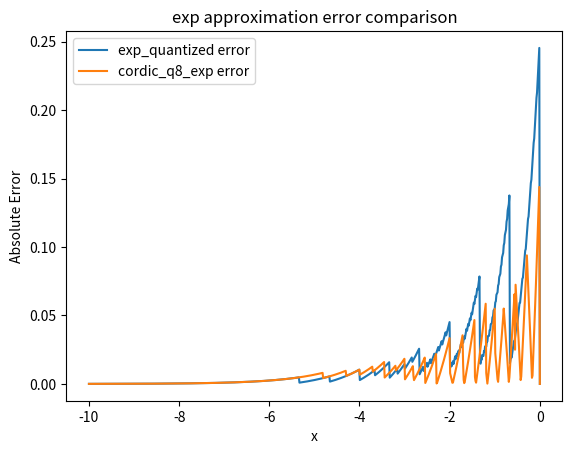

Generate this figure with matplotlib:
import math
import numpy as np
import matplotlib.pyplot as plt

"""
Q8 Coversion
"""
FRAC_BITS = 8   # Q8 小數位
SCALE = 1 << FRAC_BITS


"""
Useful conversion functions
"""
def float_to_q8(x: float) -> int:
    return int(round(x * SCALE))

def q8_to_float(x_q8: int) -> float:
    return x_q8 / SCALE

def float_to_q16(x: float) -> int:
    return int(round(x * (1 << 16)))

def q16_to_float(x_q16: int) -> float:
    return x_q16 / (1 << 16)

def near_even(x):
    lower = math.floor(x / 2) * 2   # 向下最近偶數
    upper = lower + 2                # 向上最近偶數

    # 比較哪個更接近 x
    if abs(x - lower) <= abs(x - upper):
        return lower
    else:
        return upper


"""
Q88 CORDIC implementation
"""
def cordic_q8(x_q8, y_q8, theta_q8, m, iterations=1, mode='circular'):
    """
    NOTE: the input x, y, theta are all in Q8 format (fixed-point with 8 fractional bits)
    (1) m=1,  rotation mode(V), vectoring mode(V)   (circular)
    (2) m=0,  rotation mode(V), vectoring mode(V)   (linear)
    (3) m=-1, rotation mode(V), vectoring mode(V)   (hyperbolic)
    """
    threshold = 1e-20
    hyperbolic_iteration = [
        1, 2, 3, 4, 4,
        5, 6, 7, 8, 9, 10, 11, 12, 13, 13,
        14, 15, 16, 17, 18, 19, 20, 21, 22, 23, 24, 25, 26, 27, 28, 29, 30, 31, 32, 33, 34, 35, 36, 37, 38, 39, 40, 40
    ]
    if m == -1 and iterations > len(hyperbolic_iteration):
        iterations = len(hyperbolic_iteration)
    convergence_list = []

    # Precompute the arctangent table for each iteration (Q8)
    if m == 1:
        LUT_table = [float_to_q8(math.atan(2**-i)) for i in range(iterations)]  # tan^-1(2^-i)
    elif m == 0:
        LUT_table = [float_to_q8(2**-i) for i in range(iterations)] # 2^-i
    elif m == -1:
        LUT_table = [int(round(math.atanh(2**-i) * 256)) for i in hyperbolic_iteration[:iterations]]
    else:
        raise ValueError("Invalid m parameter")
    # print(f"LUT_table: {LUT_table}")

    
    # CORDIC gain (will shrink, need to compensate at the end)
    K = 1.0
    if m == 1:
        for i in range(iterations):
            K *= 1 / math.sqrt(1 + 2**(-2*i))
    elif m == 0:
        K = 1.0
    elif m == -1:
        for i in hyperbolic_iteration[:iterations]:
            if theta_q8 == 0:
                break
            K *= 1 / math.sqrt(1 - 2**(-2*i))
    else:
        raise ValueError("Invalid m")
    
    K = float_to_q8(K)
            
    # Perform iterative rotation
    if m == -1:
        for i in range(iterations):
            if theta_q8 == 0:
                # print(f"Early stop at iteration {i}, theta almost 0")
                break
            
            idx = hyperbolic_iteration[i]
            if mode == "rotation":
                di = 1 if theta_q8 >= 0 else -1
                convergence_list.append(theta_q8)
            elif mode == "vectoring":
                di = -1 if y >= 0 else 1
                convergence_list.append(y)
            else:
                raise ValueError("Invalid mode")
            
            x_new = x_q8 + ((di * y_q8) >> idx)
            y_new = y_q8 + ((di * x_q8) >> idx)
            theta_q8 -= di * LUT_table[i]
            # theta -= di * LUT_table[idx]
            x_q8, y_q8 = x_new, y_new
            # print(f'x_q8: {q8_to_float(x_q8)}, y_q8: {q8_to_float(y_q8)}, theta_q8: {q8_to_float(theta_q8)}, idx: {idx}, LUT: {q8_to_float(LUT_table[i])}')
            # print(f"y{i}_{hyperbolic_iteration[i]}: {y_new}")
    else:
        for i in range(iterations):
            # Early termination: y is already close enough to 0
            if mode == "rotation":
                di = 1.0 if theta_q8 >= 0 else -1.0
                convergence_list.append(theta_q8)
                
                if abs(theta_q8) < threshold:
                    print(f"Early stop at iteration {i}, theta almost 0")
                    break
                
            elif mode == "vectoring":
                di = -1.0 if y >= 0 else 1.0
                convergence_list.append(y)
                
                if abs(y) < threshold:
                    print(f"Early stop at iteration {i}, y almost 0")
                    break

            else:
                raise ValueError("Invalid mode")

            x_new = x_q8 - (int(m * di * y_q8) >> i)
            y_new = y_q8 + (int(di * x_q8)     >> i)
            theta_q8 -= di * LUT_table[i]
            x_q8, y = x_new, y_new
            print(f"theta{i}: {theta_q8}, x{i}: {x_q8}, y{i}: {y_q8}")

    # print(f"Final K: {K}")
    # Output with gain compensation
    if m == 1 or m == -1:
        # print(f'Before K compensation: x: {x_q8}, y: {y_q8}, theta: {theta_q8}')
        return int(x_q8 * K)>>8, int(y_q8 * K)>>8, theta_q8, convergence_list
        # return int(x_q8 * K)>>16, int(y_q8 * K)>>16, theta_q8, convergence_list
        # return ((x_q8 << 8) * K)>>24, ((y_q8 << 8) * K)>>24, theta_q8, convergence_list
        # return (x_q8 * K)/256, (y_q8 * K)/256, theta_q8, convergence_list
    elif m == 0:
        return x_q8, y_q8, theta_q8, convergence_list
    
def cordic_q8_exp(x_q8, log2e, iterations=8):
    
    # Q8.8 fixed-point to float
    x = q8_to_float(x_q8)

    int_part = near_even(x)
    frac_part = x - int_part

    print(f"x_q8={x_q8}, int_part={int_part}, frac_part={frac_part}")
    
    temp = int_part + (int_part >> 1)
    print(f'temp: {temp}')
    # temp = int_part # accuracy is more higer??
    e_int = int((1<<8) >> (-temp))
    # if temp < 0:
    #     temp = -temp
    #     e_int = int((1<<8) >> (temp))
    # else:
    #     e_int = int((1<<8) << (temp))
    # print(f'e_int: {e_int}, q8_to_float: {q8_to_float(e_int)}')
    # e_int = 2**(int_part * log2e)  # log2(e) ≈ 1.5
    # e_int = float_to_q8(e_int)

    exp1_cordic, exp2_cordic, theta_remain, convergence_list = cordic_q8(e_int, e_int, float_to_q8(frac_part), m=-1, iterations=iterations, mode='rotation')
    
    return exp1_cordic, exp2_cordic, theta_remain, convergence_list


"""
Floating-point CORDIC implementation
"""
def cordic(x, y, theta, m, iterations=1, mode='circular'):
    """
    NOTE
    (1) m=1,  rotation mode(V), vectoring mode(V)   (circular)
    (2) m=0,  rotation mode(V), vectoring mode(V)   (linear)
    (3) m=-1, rotation mode(V), vectoring mode(V)   (hyperbolic)
    """
    threshold = 1e-20
    hyperbolic_iteration = [
        1, 2, 3, 4, 4,
        5, 6, 7, 8, 9, 10, 11, 12, 13, 13,
        14, 15, 16, 17, 18, 19, 20, 21, 22, 23, 24, 25, 26, 27, 28, 29, 30, 31, 32, 33, 34, 35, 36, 37, 38, 39, 40, 40
    ]
    if m == -1 and iterations > len(hyperbolic_iteration):
        iterations = len(hyperbolic_iteration)
    convergence_list = []

    # Precompute the arctangent table for each iteration
    if m == 1:
        LUT_table = [math.atan(2**-i) for i in range(iterations)]  # tan^-1(2^-i)
    elif m == 0:
        LUT_table = [2**-i for i in range(iterations)] # 2^-i
    elif m == -1:
        LUT_table = [math.atanh(2**-i) for i in hyperbolic_iteration[:iterations]]
    else:
        raise ValueError("Invalid m parameter")
    # print(f"LUT_table: {LUT_table}")
    
    # CORDIC gain (will shrink, need to compensate at the end)
    K = 1.0
    if m == 1:
        for i in range(iterations):
            K *= 1 / math.sqrt(1 + 2**(-2*i))
    elif m == 0:
        K = 1.0
    elif m == -1:
        for i in hyperbolic_iteration[:iterations]:
            K *= 1 / math.sqrt(1 - 2**(-2*i))
            
    # Perform iterative rotation
    if m == -1:
        for i in range(iterations):
            idx = hyperbolic_iteration[i]
            if mode == "rotation":
                di = 1.0 if theta >= 0 else -1.0
                convergence_list.append(theta)
            elif mode == "vectoring":
                di = -1.0 if y >= 0 else 1.0
                convergence_list.append(y)
            else:
                raise ValueError("Invalid mode")
            

            x_new = x + di * y * 2**(-idx)
            y_new = y + di * x * 2**(-idx)
            theta -= di * LUT_table[i]
            # theta -= di * LUT_table[idx]
            x, y = x_new, y_new

            print(f'x: {x}, y: {y}, theta: {theta}, idx: {idx}, LUT: {LUT_table[i]}')
            # print(f"y{i}_{hyperbolic_iteration[i]}: {y_new}")
    else:
        for i in range(iterations):
            # Early termination: y is already close enough to 0
            if mode == "rotation":
                di = 1.0 if theta >= 0 else -1.0
                convergence_list.append(theta)
                
                if abs(theta) < threshold:
                    print(f"Early stop at iteration {i}, theta almost 0")
                    break
                
            elif mode == "vectoring":
                di = -1.0 if y >= 0 else 1.0
                convergence_list.append(y)
                
                if abs(y) < threshold:
                    print(f"Early stop at iteration {i}, y almost 0")
                    break
                
            else:
                raise ValueError("Invalid mode")


            x_new = x - m * di * y * 2**(-i)
            y_new = y + di * x * 2**(-i)
            theta -= di * LUT_table[i]
            x, y = x_new, y_new
            # print(f"theta{i}: {theta}, x{i}: {x}, y{i}: {y}")


    # Output with gain compensation
    if m == 1 or m == -1:
        return x * K, y * K, theta, convergence_list
    elif m == 0:
        return x, y, theta, convergence_list

def cordic_exp(value, iterations=32):

    # value = value * 1.4426950408889634
    # value = value * 1.5

    frac_part, int_part = np.modf(value)
    # print(f'int_part: {int_part}, frac_part: {frac_part}')
    # e_int = 2**(int_part * 1.4426950408889634)  # log2(e) ≈ 1.4426950408889634 = 1.5 - 0.057305
    # print(int_part * 1.5)
    e_int = 2**(int_part * 1.5)  # log2(e) ≈ 1.5
    # e_int = 2**(int_part * 1.4375)  # log2(e) ≈ 1.5
    # e_int = 2**(int_part)  # log2(e) ≈ 1.5
    # print(f'e_int: {e_int}, frac_part: {frac_part}')

    exp1_cordic, exp2_cordic, theta_remain, convergence_list = cordic(e_int, e_int, frac_part, m=-1, iterations=iterations, mode='rotation')

    return exp1_cordic, exp2_cordic, theta_remain, convergence_list

def cordic_sqrt(x, threshold=4, scale=1024, iterations=32):

    if x < 1e-10:
        scale_x = 0
    elif x < (0.25 / threshold):
        print("x is too small, scale it up")
        scale_x = x * 1024
        
    # elif x > (0.25 * threshold) and x < (0.25 * threshold * 4):
    #     print("x is little large, scale it down")
    #     scale_x = x / 16
    elif x >= (0.25 * threshold) and x < (0.25 * threshold ** 2):
        print("x is large, scale it down")
        scale_x = x / 256
    elif x >= (0.25 * threshold ** 2):
        print("x is too large, scale it down")
        scale_x = x / 1024
    else:
        print("x is in normal range, no scaling")
        scale_x = x

    print(f"y/x: {(scale_x-1/4)/(scale_x+1/4)}")
    square_cordic, y_remain, tanh_cordic, convergence_list = cordic( (scale_x+1/4), (scale_x-1/4), 0, m=-1, iterations=iterations, mode='vectoring')
    
    if x < 1e-10:
        square_cordic = np.sqrt(x)
    elif x < (0.25 / threshold):
        square_cordic = square_cordic / np.sqrt(1024)
    # elif x > (0.25 * threshold) and x < (0.25 * threshold * 4):
    #     square_cordic = square_cordic / np.sqrt(16)
    elif x >= (0.25 * threshold) and x < (0.25 * threshold ** 2):
        square_cordic = square_cordic * np.sqrt(256)
    elif x >= (0.25 * threshold ** 2):
        square_cordic = square_cordic * np.sqrt(1024)
    else:
        square_cordic = square_cordic

    return square_cordic, y_remain, tanh_cordic, convergence_list

def cordic_reciprocal(x, y, z, iterations=32):
    # z + y/x
    if x < 2e-2:
        print("x is too small, scale it up")
        scale_x = x * 256
    else:
        scale_x = x

    # Perform CORDIC iterations
    x_cordic, y_remain, div_cordic, convergence_list = cordic(scale_x, y, z, m=0, iterations=iterations, mode='vectoring')

    # Compensate the gain
    if x < 2e-2:
        div_cordic = div_cordic * 256

    return x_cordic, y_remain, div_cordic, convergence_list

def cordic_mac(x, y, z, iterations=32):
    # y + xz

    if x > 0:
        power_x = int(np.log2(x))
    else:
        power_x = 0
    if z > 0:
        power_z = int(np.log2(z))
    else:
        power_z = 0

    x_norm = x / (2**power_x)
    z_norm = z / (2**power_z)

    x_cordic, acc_cordic, theta_remain, convergence_list = cordic(x_norm, y, z_norm, m=0, iterations=iterations, mode='rotation')
    
    acc_cordic *= (2**power_x) * (2**power_z)  # compensate the gain


    return x_cordic, acc_cordic, theta_remain, convergence_list

def exp_quantized(x_q8):
    """
    Quantized exponential approximation for one Q8.8 input.
    Input:  x_q8 (int or numpy int16) -- fixed-point Q8.8
    Output: exp(x) approximated in Q0.8 format (0~1 range)
    """

    # 1. log2(e) ≈ 1.5 → x * log2(e) ≈ x + x/2
    int_frac = x_q8 + (x_q8 >> 1)   # still in Q8.8

    # 2. split into integer and fractional parts
    integer_part = int_frac >> 8
    frac_part = int_frac - (integer_part << 8)  # still Q8.8, range [0..255]

    # 3. compute 2^integer_part
    #    (1 << 8) represents "1.0 in Q0.8"
    if integer_part < 0:
        exp_int = (1 << 8) >> (-integer_part)
    else:
        exp_int = (1 << 8) << integer_part

    # 4. approximate 2^fractional ≈ 1 + frac/2
    exp_frac = (1 << 8) + (frac_part >> 1)  # Q0.8 + Q0.8

    # 5. combine integer and fractional
    exp_out = (exp_int * exp_frac) >> 8  # back to Q0.8

    return exp_out


"""
Analyze function
"""
def analyze_cordic(mode = 'cos_sin_float'):
    
    if mode == 'exp_compare':
        """
        Compare the approximation error between exp_normal and exp_Q88
        """
        # 測試範圍
        x = np.linspace(-10, 0, 800)

        # --- exp_normal ---
        errors_exp_normal = []
        for t in x:
            exp_out = exp_quantized(float_to_q8(t))
            errors_exp_normal.append(abs(q8_to_float(exp_out) - math.exp(t)))

        # --- exp_Q88 ---
        errors_exp_Q88 = []
        for t in x:
            exp1_cordic, exp2_cordic, theta_remain, convergence_list = cordic_q8_exp(float_to_q8(t), log2e=1.5, iterations=3)
            errors_exp_Q88.append(abs(q8_to_float(exp1_cordic) - math.exp(t)))

        # --- plot ---
        plt.plot(x, errors_exp_normal, label="exp_quantized error")
        plt.plot(x, errors_exp_Q88, label="cordic_q8_exp error")
        plt.xlabel("x")
        plt.ylabel("Absolute Error")
        plt.title("exp approximation error comparison")
        plt.legend()
        plt.show()

        # --- print 統計結果 ---
        print("[exp_quantized] max error:", max(errors_exp_normal))
        print("[exp_quantized] avg error:", sum(errors_exp_normal)/len(errors_exp_normal))
        print("[cordic_q8_exp] max error:", max(errors_exp_Q88))
        print("[cordic_q8_exp] avg error:", sum(errors_exp_Q88)/len(errors_exp_Q88))

    if mode == 'exp_normal':
        # convergence range: |theta| < atanh(1) ≈ 0.881
        # x = np.linspace(-0.88, 0.88, 200)
        x = np.linspace(-10, 0, 800)
        # x = np.linspace(-50, 10, 800)
        cordic_exp_list = []
        # true_exp   = []
        errors_exp = []

        for t in x:
            # exp1_cordic, exp2_cordic, theta_remain, convergence_list = cordic(1, 1, t, m=-1, iterations=32, mode='rotation')
            print(f'\nCalculating exp({t}):')
            exp_out = exp_quantized(float_to_q8(t))

            cordic_exp_list.append(exp_out)
            # true_sin.append(math.cos(t))
            errors_exp.append(abs(q8_to_float(exp_out) - math.exp(t)))
            print(f't: {t}, exp_cordic: {exp_out}, exp_true: {float_to_q8(math.exp(t))}, error: {errors_exp[-1]}')
        
        plt.plot(x, errors_exp, label="exp error")
        plt.xlabel("theta (rad)")
        plt.ylabel("Absolute Error")
        # plt.title("CORDIC exp error")
        plt.title("exp error")
        plt.legend()
        plt.show()

        print("exp 最大誤差:", max(errors_exp))
        print("exp 平均誤差:", sum(errors_exp)/len(errors_exp))

    if mode == 'exp_Q88':
        # convergence range: |theta| < atanh(1) ≈ 0.881
        # x = np.linspace(-0.88, 0.88, 200)
        x = np.linspace(-10, 0, 800)
        # x = np.linspace(-50, 10, 800)
        cordic_exp_list = []
        # true_exp   = []
        errors_exp = []

        for t in x:
            # exp1_cordic, exp2_cordic, theta_remain, convergence_list = cordic(1, 1, t, m=-1, iterations=32, mode='rotation')
            print(f'\nCalculating exp({t}):')
            exp1_cordic, exp2_cordic, theta_remain, convergence_list = cordic_q8_exp(float_to_q8(t), log2e=1.5, iterations=8)

            cordic_exp_list.append(exp1_cordic)
            # true_sin.append(math.cos(t))
            errors_exp.append(abs(q8_to_float(exp1_cordic) - math.exp(t)))
            print(f't: {t}, exp_cordic: {exp1_cordic}, exp_true: {float_to_q8(math.exp(t))}, error: {errors_exp[-1]}')
        
        plt.plot(x, errors_exp, label="exp error")
        plt.xlabel("theta (rad)")
        plt.ylabel("Absolute Error")
        # plt.title("CORDIC exp error")
        plt.title("exp error")
        plt.legend()
        plt.show()

        print("exp 最大誤差:", max(errors_exp))
        print("exp 平均誤差:", sum(errors_exp)/len(errors_exp))

    if mode == 'exp_flaot':
        # convergence range: |theta| < atanh(1) ≈ 0.881
        # x = np.linspace(-0.88, 0.88, 200)
        x = np.linspace(-4, 2, 800)
        # x = np.linspace(-50, 10, 800)
        cordic_exp_list = []
        # true_exp   = []
        errors_exp = []

        for t in x:
            # exp1_cordic, exp2_cordic, theta_remain, convergence_list = cordic(1, 1, t, m=-1, iterations=32, mode='rotation')
            print(f'\nCalculating exp({t}):')
            exp1_cordic, exp2_cordic, theta_remain, convergence_list = cordic_exp(t, iterations=32)

            cordic_exp_list.append(exp1_cordic)
            # true_sin.append(math.cos(t))
            errors_exp.append(abs(exp1_cordic - math.exp(t)))
            print(f't: {t}, exp_cordic: {exp1_cordic}, exp_true: {math.exp(t)}, error: {errors_exp[-1]}')
        
        plt.plot(x, errors_exp, label="exp error")
        plt.xlabel("theta (rad)")
        plt.ylabel("Absolute Error")
        # plt.title("CORDIC exp error")
        plt.title("exp error")
        plt.legend()
        plt.show()

        print("exp 最大誤差:", max(errors_exp))
        print("exp 平均誤差:", sum(errors_exp)/len(errors_exp))

    if mode == 'cos_sin_float':
        # convergence range: -π/2 ~ π/2
        thetas = np.linspace(-math.pi/2, math.pi/2, 200)
        cordic_sin = []
        # true_sin   = []
        errors_sin = []

        cordic_cos = []
        # true_cos   = []
        errors_cos = []

        for t in thetas:
            cos_cordic, sin_cordic, theta_remain, convergence_list = cordic(1, 0, t, m=1, iterations=32, mode='rotation')

            cordic_sin.append(sin_cordic)
            # true_sin.append(math.sin(t))
            errors_sin.append(abs(sin_cordic - math.sin(t)))

            cordic_cos.append(cos_cordic)
            # true_sin.append(math.cos(t))
            errors_cos.append(abs(cos_cordic - math.cos(t)))
        
        plt.plot(thetas, errors_sin, label="sin error")
        plt.plot(thetas, errors_cos, label="cos error")
        plt.xlabel("theta (rad)")
        plt.ylabel("Absolute Error")
        plt.title("CORDIC sin & cos error")
        plt.legend()
        plt.show()

        print("sin 最大誤差:", max(errors_sin))
        print("sin 平均誤差:", sum(errors_sin)/len(errors_sin))
        print("cos 最大誤差:", max(errors_cos))
        print("cos 平均誤差:", sum(errors_cos)/len(errors_cos))

if __name__ == "__main__":
    print("=== Cordic testbench ===")

    # analyze_cordic(mode = 'cos_sin_float')
    # analyze_cordic(mode = 'exp_float')
    # analyze_cordic(mode = 'exp_Q88')
    # analyze_cordic(mode = 'exp_normal')
    analyze_cordic(mode = 'exp_compare')



    q8x = -278
    x = q8_to_float(q8x)
    x = -0.5081351689612017
    print(f'x: {x}')
    # coshz + sinhz = exp(z)
    # frac_part, int_part = np.modf(x)
    # e_int = 2**(int_part * 1.5)  # log2(e) ≈ 1.5

    # exp1_cordic, exp2_cordic, theta_remain, convergence_list = cordic_q8(float_to_q8(e_int), float_to_q8(e_int), float_to_q8(frac_part), m=-1, iterations=8, mode='rotation')
    exp1_cordic, exp2_cordic, theta_remain, convergence_list = cordic_q8_exp(float_to_q8(x), log2e=1.5, iterations=5)
    print(f"exp1(z): {exp1_cordic}, exp2(z): {exp1_cordic}, theta: {theta_remain}")
    
    exp_true = math.exp(x)
    print(f"Floating True exp({x}): {exp_true}, CORDIC exp({x}): {q8_to_float(exp1_cordic)}")
    print(f"Q8       True exp({x}): {float_to_q8(exp_true)}, CORDIC exp({x}): {exp1_cordic}")

    exp_error = abs(q8_to_float(exp1_cordic) - exp_true)
    print(f"Error: exp(z) error={exp_error}")

    print(f'Cordic_q8 exp({x}) = {exp1_cordic}')

    # ## ---- Circular rotation mode ---- ##
    # print(f"\n\n<Case1> Circular rotation mode")
    # # cos sin
    # cos_cordic, sin_cordic, theta_remain, convergence_list = cordic(1, 0, math.pi/4, m=1, iterations=32, mode='rotation')
    # print(f"cos: {cos_cordic}, sin: {sin_cordic}, theta: {theta_remain}")

    # # True values
    # cos_true = math.cos(math.pi/4)
    # sin_true = math.sin(math.pi/4)


    # # Compute errors
    # cos_error = abs(cos_cordic - cos_true)
    # sin_error = abs(sin_cordic - sin_true)

    # print(f"Error:  cos error={cos_error}, sin error={sin_error}")


    # ## ---- Circular vectoring mode ---- ##
    # print(f"\n\n<Case2> Circular vectoring mode")
    # # sqrt(x^2 + y^2), tan-1(y)
    # square_cordic, y_remain, arctan_cordic, convergence_list = cordic(1, 1, 0, m=1, iterations=32, mode='vectoring')
    # print(f"square: {square_cordic}, y: {y_remain}, arctan: {arctan_cordic}")

    # square_true = math.sqrt(2)  # sqrt(1^2 + 1^2)
    # arctan_true = math.atan(1)      # 0.785... ≈ π/4

    # square_error = abs(square_cordic - square_true)
    # arctan_error = abs(arctan_cordic - arctan_true)
    # print(f"Error:  square error={square_error}, arctan error={arctan_error}")


    # ## ---- Linear rotation mode ---- ##
    # print(f"\n\n<Case3> Linear rotation mode")
    # y + xz
    # x = 89.44271910190582
    # y = 0
    # z = -0.005

    # x_cordic, acc_cordic, theta_remain, convergence_list = cordic_mac(x, y, z, iterations=32)
    # print(f"x: {x_cordic}, acc: {acc_cordic}, theta: {theta_remain}")

    
    # acc_true = y + x * z

    # acc_error = abs(acc_cordic - acc_true)
    # print(f"Error:  acc error={acc_error}")


    ## ---- Linear vectoring mode ---- ##
    # print(f"\n\n<Case4> Linear vectoring mode")
    # z + y/x
    # x = 0.01118033988985804
    # y = 1
    # z = 0

    # x_cordic, y_remain, div_cordic, convergence_list = cordic_reciprocal(x, y, z, iterations=32)

    # print(f"x: {x_cordic}, y: {y_remain}, div: {div_cordic}")

    # div_true = z + y / x

    # div_error = abs(div_cordic - div_true)
    # print(f"Error:  div error={div_error}")


    # ## ---- Hyperbolic rotation mode ---- ##
    # print(f"\n\n<Case5> Hyperbolic rotation mode (EXP)")
    # # coshz + sinhz = exp(z)
    # # x = 0.5
    # # exp1_cordic, exp2_cordic, theta_remain, convergence_list = cordic(1, 1, x, m=-1, iterations=32, mode='rotation')
    # # print(f"exp1(z): {exp1_cordic}, exp2(z): {exp1_cordic}, theta: {theta_remain}")
    # # exp_true = math.exp(x)

    # # exp_error = abs(exp1_cordic - exp_true)
    # # print(f"Error: exp(z) error={exp_error}")

    # value = -20.55
    # # value = 9
    # frac_part, int_part = np.modf(value)
    # print(f'int_part: {int_part}, frac_part: {frac_part}')
    # # e_int = 2**(int_part * 1.4426950408889634)  # log2(e) ≈ 1.4426950408889634
    # print(int_part * 1.5)
    # e_int = 2**(int_part * 1.5)  # log2(e) ≈ 1.5
    # print(f'e_int: {e_int}')

    # exp1_cordic, exp2_cordic, theta_remain, convergence_list = cordic(e_int, e_int, frac_part, m=-1, iterations=32, mode='rotation')
    # print(f"exp1(z): {exp1_cordic}, exp2(z): {exp2_cordic}, theta: {theta_remain}")

    # exp_true = math.exp(value)
    # error = abs(exp1_cordic - exp_true)

    # print(f"CORDIC exp({value}) = {exp1_cordic}, {float_to_q8(exp1_cordic)} in Q8")
    # print(f"True exp({value})   = {exp_true}, {float_to_q8(exp_true)} in Q8")
    # print(f"Error           = {error}")
    

    # ## ---- Hyperbolic vectoring mode ---- ##
    # # NOTE: y/x must in range [-1, 1]
    # print(f"\n\n<Case6> Hyperbolic vectoring mode")
    # # sqrt(x^2 - y^2), tanh-1(y)
    # square_cordic, y_remain, tanh_cordic, convergence_list = cordic(4, 2, 0, m=-1, iterations=32, mode='vectoring')
    # print(f"square: {square_cordic}, y: {y_remain}, tanh: {tanh_cordic}")

    # square_true = math.sqrt(4**2 - 2**2)  # sqrt(2^2 - 4^2)
    # tanh_true = math.atanh(2/4) # 0.549... ≈ tanh^-1(0.5)

    # square_error = abs(square_cordic - square_true)
    # tanh_error = abs(tanh_cordic - tanh_true)
    # print(f"Error:  square error={square_error}, tanh error={tanh_error}")


    # sqrt(x^2 - y^2),   sqrt(x) = sqrt((x+1/4)^2 - (x-1/4)^2)
    
    # x = 3.0773697200180585

    # print(f"y/x: {(x-1/4)/(x+1/4)}")

    # square_cordic, y_remain, tanh_cordic, convergence_list = cordic_sqrt(x, threshold=4, scale=1024, iterations=32)

    # print(f"square: {square_cordic}, y: {y_remain}, tanh: {tanh_cordic}")

    # square_true = math.sqrt(x)

    # square_error = abs(square_cordic - square_true)
    # print(f"True: {square_true},  Error: square error={square_error}")


    # Plot convergence
    # plt.plot(range(len(convergence_list)), [abs(t) for t in convergence_list], marker='o')
    # plt.yscale('log')
    # plt.xlabel('Iteration')
    # plt.ylabel('Residual θ (rad, log scale)')
    # plt.title('CORDIC Convergence of θ (Target = π/4)')
    # plt.grid(True)
    # plt.show()
